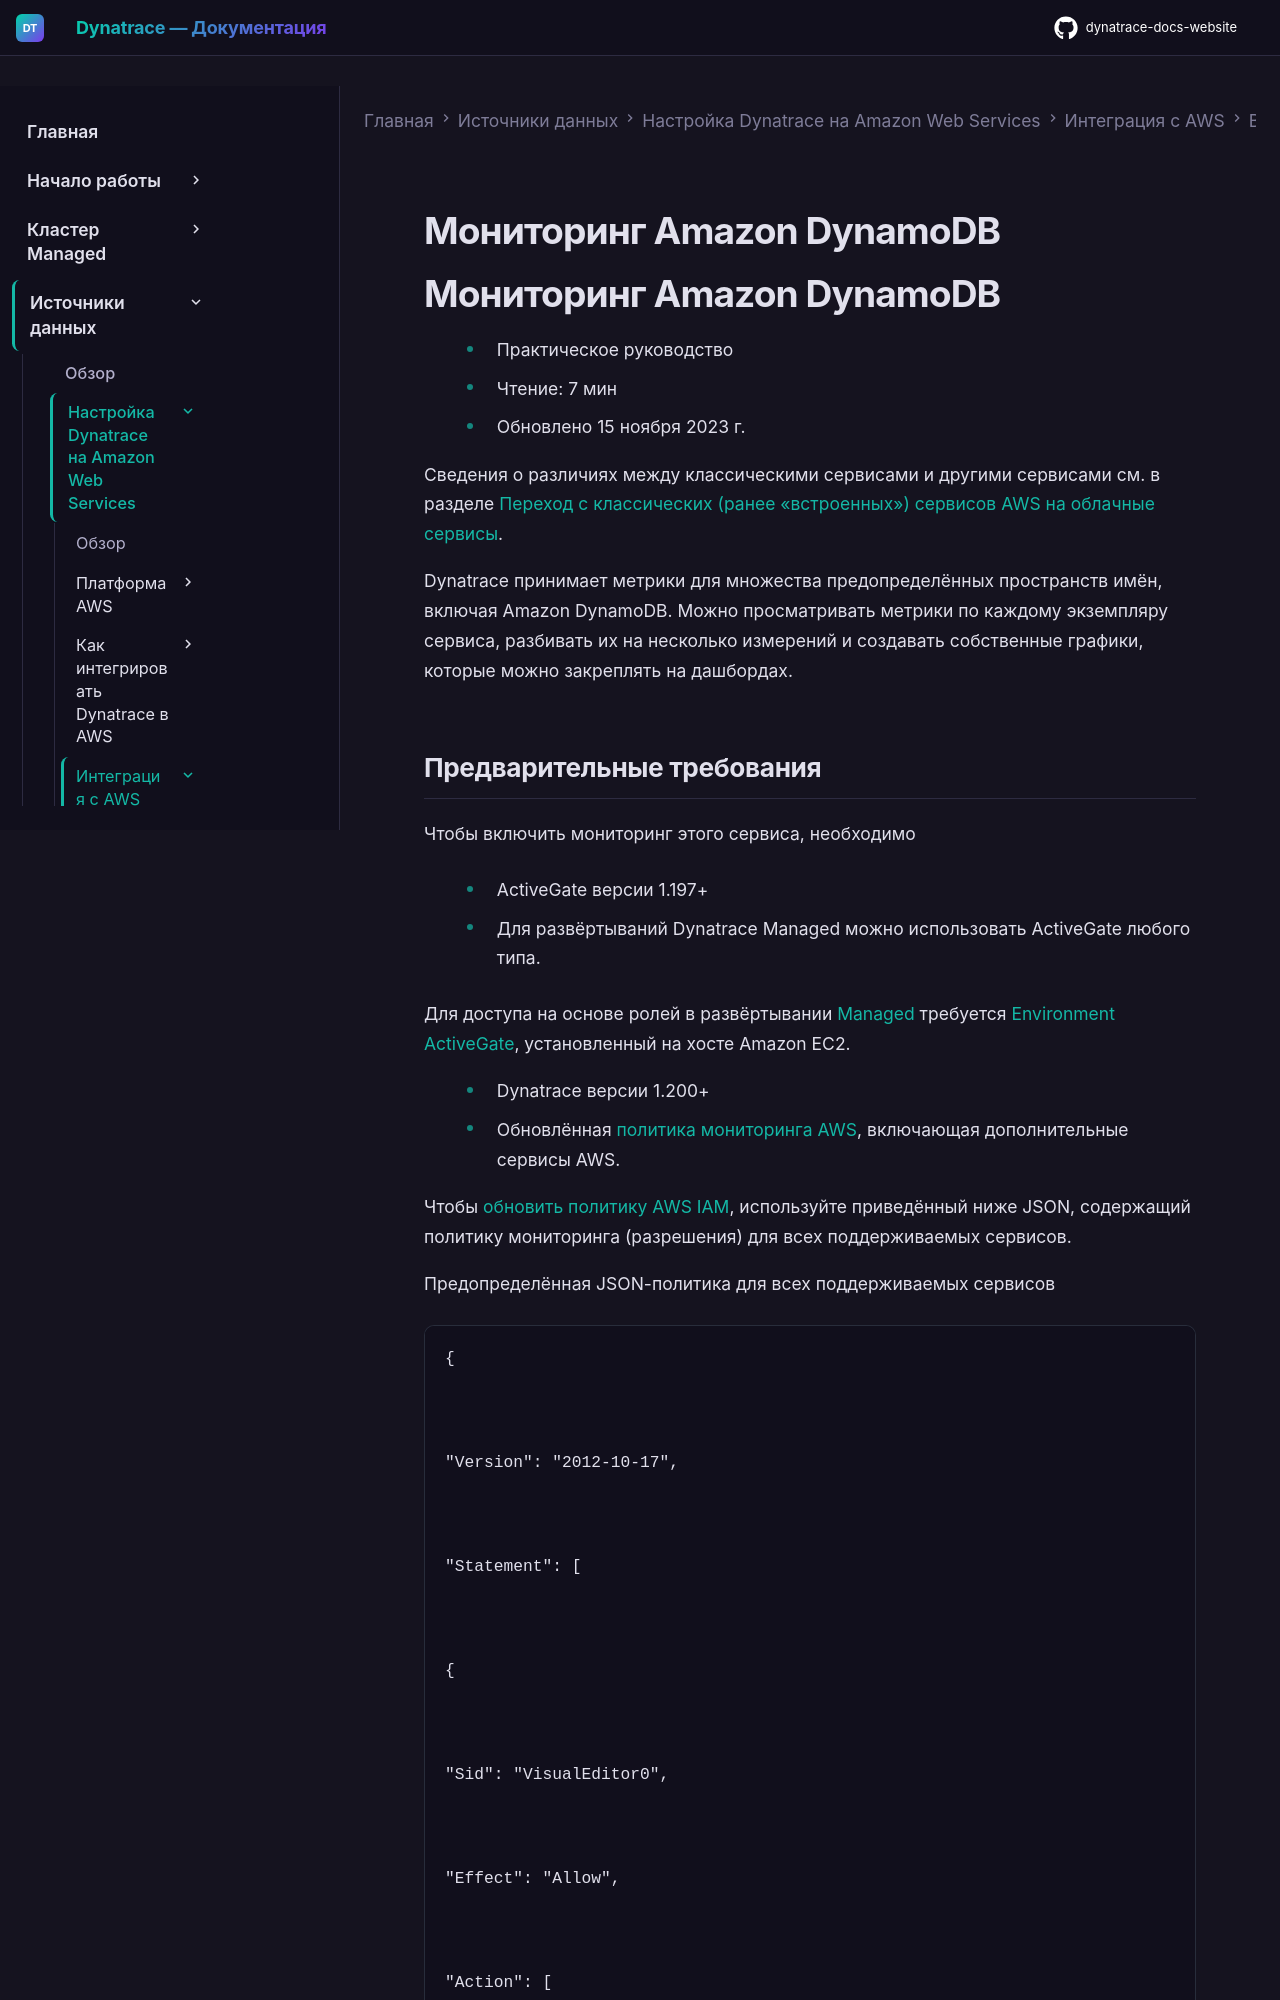

repository: Yerkebulan-Ardabayev/dynatrace-docs-website · page: managed-ru/ingest-from/amazon-web-services/integrate-with-aws/aws-all-services/aws-service-dynamodb-new/index.html · generator: mkdocs

---
title: Мониторинг Amazon DynamoDB
source: https://docs.dynatrace.com/managed/ingest-from/amazon-web-services/integrate-with-aws/aws-all-services/aws-service-dynamodb-new
scraped: 2026-05-12T11:28:43.732984
---

# Мониторинг Amazon DynamoDB

# Мониторинг Amazon DynamoDB

* Практическое руководство
* Чтение: 7 мин
* Обновлено 15 ноября 2023 г.

Сведения о различиях между классическими сервисами и другими сервисами см. в разделе [Переход с классических (ранее «встроенных») сервисов AWS на облачные сервисы](/managed/ingest-from/amazon-web-services/integrate-with-aws/cloudwatch-metrics/aws-migration-guide "Переход с классических сервисов AWS на их новые версии.").

Dynatrace принимает метрики для множества предопределённых пространств имён, включая Amazon DynamoDB. Можно просматривать метрики по каждому экземпляру сервиса, разбивать их на несколько измерений и создавать собственные графики, которые можно закреплять на дашбордах.
